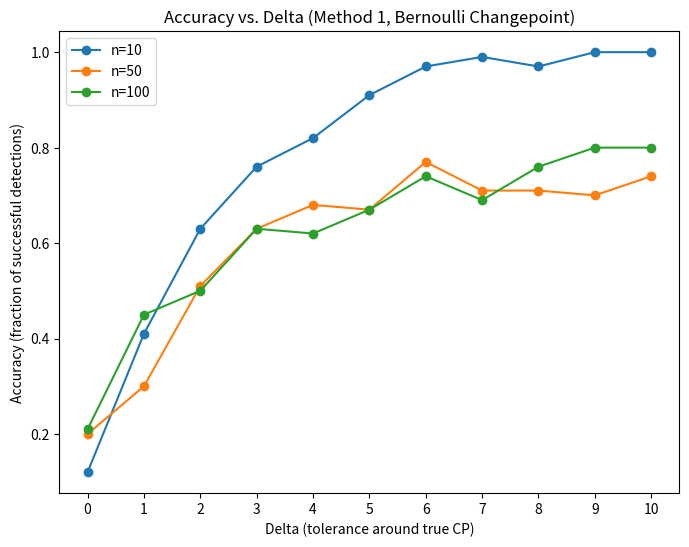
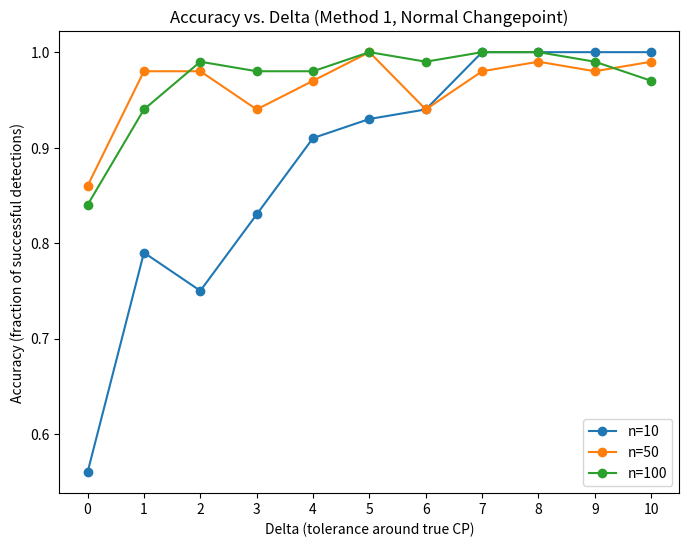
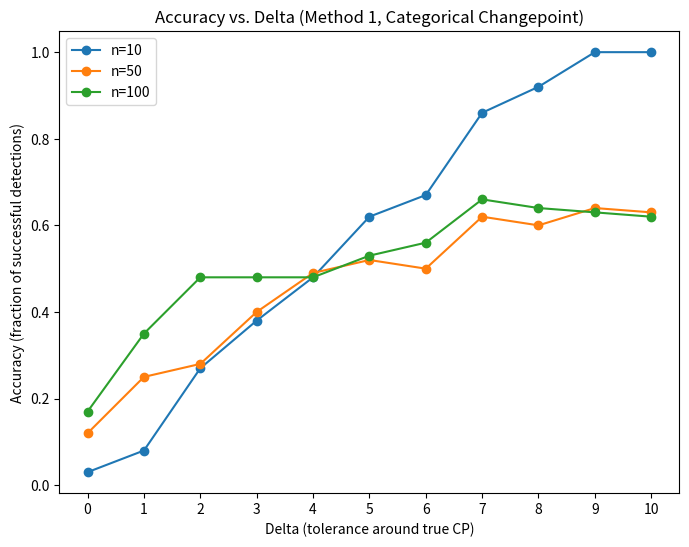

The matplotlib source for these figures, in order:
import numpy as np
import matplotlib.pyplot as plt
import pandas as pd

############################################################################################
#                                   GENERATE DATA (BERNOULLI, NORMAL & CATEGORICAL)
############################################################################################
def generate_data(n, distribution_type='bernoulli', p=0.3, q=0.7, mu1=0, sigma1=1, mu2=3, sigma2=1, pmf1=None, pmf2=None):
    t_true = np.random.randint(1, n)  # Random changepoint
    data = np.zeros(n, dtype=int if distribution_type == 'categorical' else float)
    
    if distribution_type == 'bernoulli':
        data[:t_true] = np.random.rand(t_true) < p
        data[t_true:] = np.random.rand(n - t_true) < q
    elif distribution_type == 'normal':
        data[:t_true] = np.random.normal(mu1, sigma1, t_true)
        data[t_true:] = np.random.normal(mu2, sigma2, n - t_true)
    elif distribution_type == 'categorical':
        data[:t_true] = np.random.choice(len(pmf1), size=t_true, p=pmf1)
        data[t_true:] = np.random.choice(len(pmf2), size=n - t_true, p=pmf2)
    
    return data, t_true

############################################################################################
#                           NEGATIVE LOG LIKELIHOOD (BERNOULLI, NORMAL & CATEGORICAL)
############################################################################################
def negative_log_likelihood(segment, distribution_type='bernoulli', num_categories=3):
    length = len(segment)
    if length == 0:
        return np.inf  # Avoid invalid cases
    
    if distribution_type == 'bernoulli':
        p_hat = np.mean(segment)
        if p_hat == 0.0 or p_hat == 1.0:
            return np.inf
        k = np.sum(segment)
        return - (k * np.log(p_hat) + (length - k) * np.log(1 - p_hat))
    elif distribution_type == 'normal':
        if length < 2:
            return np.inf
        mu_hat = np.mean(segment)
        sigma_hat = np.std(segment, ddof=1)
        if sigma_hat == 0:
            return np.inf
        return 0.5 * length * np.log(2 * np.pi * sigma_hat**2) + np.sum((segment - mu_hat)**2) / (2 * sigma_hat**2)
    elif distribution_type == 'categorical':
        counts = np.bincount(segment, minlength=num_categories)
        p_hat = counts / length  # Estimate PMF
        if np.any(p_hat == 0):  # Avoid log(0) issues
            return np.inf
        return -np.sum(counts * np.log(p_hat))

############################################################################################
#                        DETECT SINGLE CHANGEPOINT (BERNOULLI, NORMAL & CATEGORICAL)
############################################################################################
def detect_single_changepoint_method1(data, distribution_type='bernoulli', num_categories=3):
    n = len(data)
    best_t = 0
    best_cost = np.inf
    
    for t in range(1, n):
        cost_left = negative_log_likelihood(data[:t], distribution_type, num_categories)
        cost_right = negative_log_likelihood(data[t:], distribution_type, num_categories)
        total_cost = cost_left + cost_right
        if total_cost < best_cost:
            best_cost = total_cost
            best_t = t
    
    return best_t

############################################################################################
#                        RUN EXPERIMENT METHOD (BERNOULLI, NORMAL & CATEGORICAL)
############################################################################################
def run_experiment_method(
    sample_sizes=[10, 50, 100],
    distribution_type='bernoulli',
    p=0.3, q=0.7,
    mu1=0, sigma1=1, mu2=3, sigma2=1,
    max_delta=10,
    iterations=100,
    num_categories=3
    ):
    
    delta_values = range(0, max_delta+1)
    results = {}
    
    for n in sample_sizes:
        accuracy_list = []
        
        for delta in delta_values:
            success_count = 0
            
            for _ in range(iterations):
                if distribution_type == 'categorical':
                    pmf1 = np.random.dirichlet(np.ones(num_categories))
                    pmf2 = np.random.dirichlet(np.ones(num_categories))
                    data, t_true = generate_data(n, distribution_type, pmf1=pmf1, pmf2=pmf2)
                else:
                    data, t_true = generate_data(n, distribution_type, p, q, mu1, sigma1, mu2, sigma2)
                
                t_hat = detect_single_changepoint_method1(data, distribution_type, num_categories)
                
                if abs(t_hat - t_true) <= delta:
                    success_count += 1
            
            accuracy = success_count / iterations
            accuracy_list.append(accuracy)
        
        results[n] = accuracy_list
    
    plt.figure(figsize=(8,6))
    for n in sample_sizes:
        plt.plot(delta_values, results[n], marker='o', label=f"n={n}")
    
    plt.title(f"Accuracy vs. Delta (Method 1, {distribution_type.capitalize()} Changepoint)")
    plt.xlabel("Delta (tolerance around true CP)")
    plt.ylabel("Accuracy (fraction of successful detections)")
    plt.legend()
    plt.xticks(range(max_delta + 1))
    plt.show()
    
    return results

############################################################################################
#                                   TESTING (ALL CASES)
############################################################################################
if __name__ == "__main__":
    print("Running Bernoulli Changepoint Detection...")
    results_bernoulli = run_experiment_method(
        sample_sizes=[10, 50, 100],
        distribution_type='bernoulli',
        p=0.3, q=0.7,
        max_delta=10,
        iterations=100
    )
    
    print("\nRunning Normal Changepoint Detection...")
    results_normal = run_experiment_method(
        sample_sizes=[10, 50, 100],
        distribution_type='normal',
        mu1=0, sigma1=1, mu2=3, sigma2=1,
        max_delta=10,
        iterations=100
    )
    
    print("\nRunning Categorical Changepoint Detection...")
    results_categorical = run_experiment_method(
        sample_sizes=[10, 50, 100],
        distribution_type='categorical',
        max_delta=10,
        iterations=100,
        num_categories=3
    )
